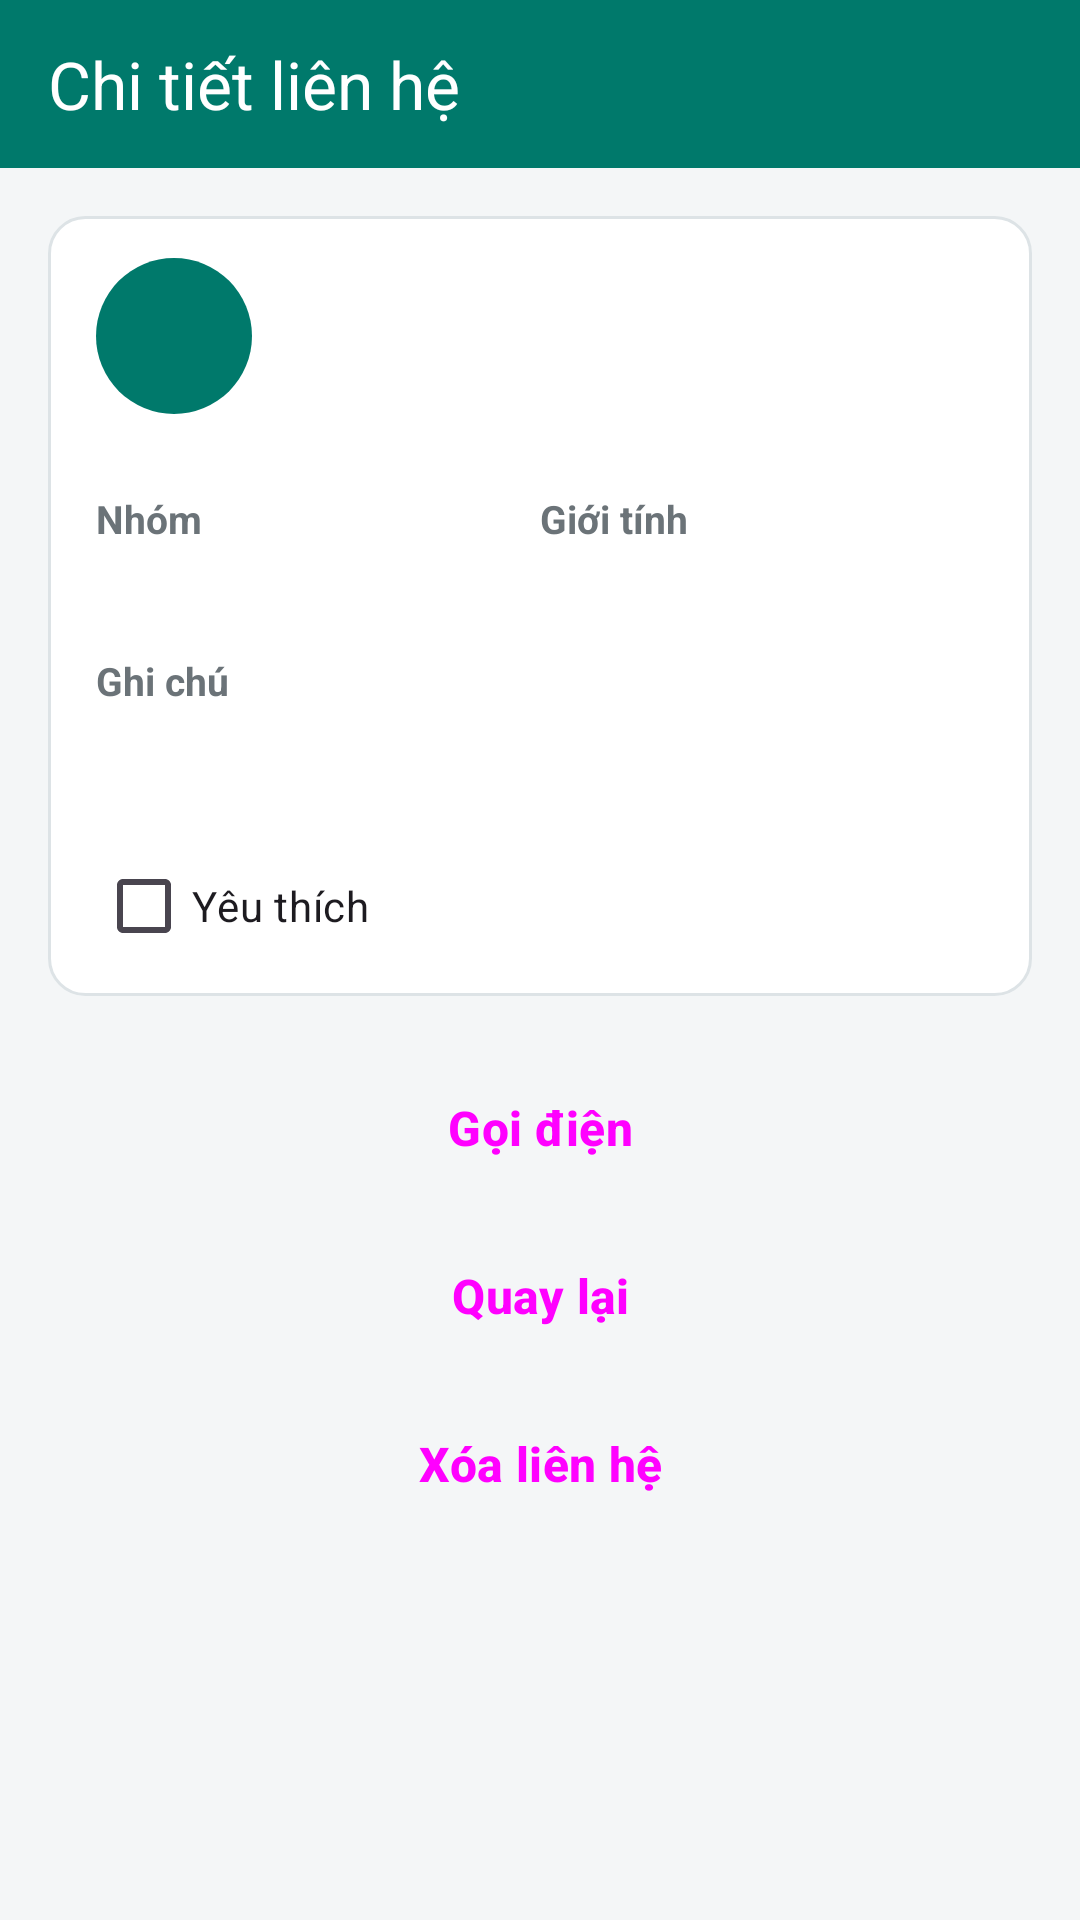

Reconstruct the res/layout file that produces this screen, plus the resources it refers to.
<!-- AndroidManifest.xml: application theme Theme.QuanLyDanhBa -->
<!-- res/layout/activity_contact_detail.xml -->
<?xml version="1.0" encoding="utf-8"?>
<LinearLayout xmlns:android="http://schemas.android.com/apk/res/android"
    xmlns:app="http://schemas.android.com/apk/res-auto"
    android:id="@+id/main"
    android:layout_width="match_parent"
    android:layout_height="match_parent"
    android:orientation="vertical">

    <com.google.android.material.appbar.MaterialToolbar
        android:id="@+id/toolbar"
        style="@style/AppToolbar"
        app:navigationContentDescription="@string/navigate_up"
        app:navigationIcon="@drawable/ic_arrow_back"
        app:title="@string/detail_title" />

    <ScrollView
        android:layout_width="match_parent"
        android:layout_height="0dp"
        android:layout_weight="1">

        <LinearLayout
            android:layout_width="match_parent"
            android:layout_height="wrap_content"
            android:orientation="vertical"
            android:padding="16dp">

            
            <LinearLayout
                android:layout_width="match_parent"
                android:layout_height="wrap_content"
                android:background="@drawable/bg_card"
                android:divider="@drawable/bg_divider"
                android:orientation="vertical"
                android:paddingHorizontal="16dp"
                android:showDividers="middle">

                
                <LinearLayout
                    android:layout_width="match_parent"
                    android:layout_height="wrap_content"
                    android:gravity="center_vertical"
                    android:orientation="horizontal"
                    android:paddingVertical="14dp">

                    <TextView
                        android:id="@+id/tvAvatar"
                        android:layout_width="52dp"
                        android:layout_height="52dp"
                        android:background="@drawable/bg_avatar"
                        android:gravity="center"
                        android:textColor="@color/white"
                        android:textSize="22sp"
                        android:textStyle="bold" />

                    <LinearLayout
                        android:layout_width="0dp"
                        android:layout_height="wrap_content"
                        android:layout_marginStart="14dp"
                        android:layout_weight="1"
                        android:orientation="vertical">

                        <TextView
                            android:id="@+id/tvName"
                            android:layout_width="wrap_content"
                            android:layout_height="wrap_content"
                            android:textColor="@color/text_primary"
                            android:textSize="20sp"
                            android:textStyle="bold" />

                        <TextView
                            android:id="@+id/tvPhone"
                            android:layout_width="wrap_content"
                            android:layout_height="wrap_content"
                            android:textColor="@color/primary"
                            android:textSize="16sp"
                            android:textStyle="bold" />
                    </LinearLayout>
                </LinearLayout>

                <LinearLayout
                    android:layout_width="match_parent"
                    android:layout_height="wrap_content"
                    android:orientation="vertical"
                    android:paddingBottom="12dp">

                    
                    <LinearLayout
                        android:layout_width="match_parent"
                        android:layout_height="wrap_content"
                        android:orientation="horizontal">

                        <LinearLayout
                            android:layout_width="0dp"
                            android:layout_height="wrap_content"
                            android:layout_weight="1"
                            android:orientation="vertical">

                            <TextView
                                style="@style/FieldLabel"
                                android:text="@string/label_group" />

                            <TextView
                                android:id="@+id/tvGroup"
                                android:layout_width="wrap_content"
                                android:layout_height="wrap_content"
                                android:textColor="@color/text_primary"
                                android:textSize="15sp" />
                        </LinearLayout>

                        <LinearLayout
                            android:layout_width="0dp"
                            android:layout_height="wrap_content"
                            android:layout_weight="1"
                            android:orientation="vertical">

                            <TextView
                                style="@style/FieldLabel"
                                android:text="@string/label_gender" />

                            <TextView
                                android:id="@+id/tvGender"
                                android:layout_width="wrap_content"
                                android:layout_height="wrap_content"
                                android:textColor="@color/text_primary"
                                android:textSize="15sp" />
                        </LinearLayout>
                    </LinearLayout>

                    
                    <TextView
                        style="@style/FieldLabel"
                        android:text="@string/label_note" />

                    <TextView
                        android:id="@+id/tvNote"
                        android:layout_width="match_parent"
                        android:layout_height="wrap_content"
                        android:textColor="@color/text_primary"
                        android:textSize="15sp" />
                </LinearLayout>

                
                <CheckBox
                    android:id="@+id/cbFavorite"
                    android:layout_width="wrap_content"
                    android:layout_height="wrap_content"
                    android:layout_marginVertical="6dp"
                    android:text="@string/label_favorite_detail" />
            </LinearLayout>

            
            <Button
                android:id="@+id/btnCall"
                style="@style/PrimaryButton"
                android:layout_marginTop="16dp"
                android:text="@string/btn_call" />

            
            <Button
                android:id="@+id/btnBack"
                style="@style/Widget.Material3.Button.OutlinedButton"
                android:layout_width="match_parent"
                android:layout_height="56dp"
                android:text="@string/btn_back"
                android:textSize="16sp"
                android:textStyle="bold"
                app:strokeColor="@color/primary" />

            
            <Button
                android:id="@+id/btnDelete"
                style="@style/PrimaryButton"
                android:backgroundTint="@color/error"
                android:text="@string/btn_delete" />
        </LinearLayout>
    </ScrollView>
</LinearLayout>
<!-- resources referenced by this layout -->
<resources>
  <color name="error">#FFD32F2F</color>
  <color name="primary">#FF00796B</color>
  <color name="text_primary">#FF1F2427</color>
  <color name="white">#FFFFFFFF</color>
  <!-- drawable bg_avatar (drawable) -->
  <?xml version="1.0" encoding="utf-8"?>
  <shape xmlns:android="http://schemas.android.com/apk/res/android"
      android:shape="oval">
      <solid android:color="@color/primary" />
  </shape>
  <!-- drawable bg_card (drawable) -->
  <?xml version="1.0" encoding="utf-8"?>
  <shape xmlns:android="http://schemas.android.com/apk/res/android">
      <solid android:color="@color/white" />
      <stroke android:width="1dp" android:color="@color/card_stroke" />
      <corners android:radius="12dp" />
  </shape>
  <string name="btn_back">Quay lại</string>
  <string name="btn_call">Gọi điện</string>
  <string name="btn_delete">Xóa liên hệ</string>
  <string name="detail_title">Chi tiết liên hệ</string>
  <string name="label_favorite_detail">Yêu thích</string>
  <string name="label_gender">Giới tính</string>
  <string name="label_group">Nhóm</string>
  <string name="label_note">Ghi chú</string>
  <string name="navigate_up">Quay lại</string>
  <style name="AppToolbar">
          <item name="android:layout_width">match_parent</item>
          <item name="android:layout_height">wrap_content</item>
          <item name="android:minHeight">56dp</item>
          <item name="android:background">@color/primary</item>
          <item name="titleTextColor">@color/white</item>
      </style>
  <style name="FieldLabel">
          <item name="android:layout_width">wrap_content</item>
          <item name="android:layout_height">wrap_content</item>
          <item name="android:layout_marginTop">12dp</item>
          <item name="android:layout_marginBottom">4dp</item>
          <item name="android:textColor">@color/text_secondary</item>
          <item name="android:textSize">13sp</item>
          <item name="android:textStyle">bold</item>
      </style>
  <style name="PrimaryButton" parent="Widget.Material3.Button">
          <item name="android:layout_width">match_parent</item>
          <item name="android:layout_height">56dp</item>
          <item name="android:textSize">16sp</item>
          <item name="android:textStyle">bold</item>
      </style>
  <style name="Theme.QuanLyDanhBa" parent="Base.Theme.QuanLyDanhBa" />
  <color name="card_stroke">#FFDDE3E6</color>
  <color name="text_secondary">#FF6B7378</color>
  <style name="Base.Theme.QuanLyDanhBa" parent="Theme.Material3.Light.NoActionBar">
          <item name="colorPrimary">@color/primary</item>
          <item name="colorOnPrimary">@color/white</item>
          <item name="android:windowBackground">@color/screen_bg</item>
          <item name="android:textColorPrimary">@color/text_primary</item>
          <item name="android:textColorSecondary">@color/text_secondary</item>
      </style>
  <color name="screen_bg">#FFF4F6F7</color>
</resources>
